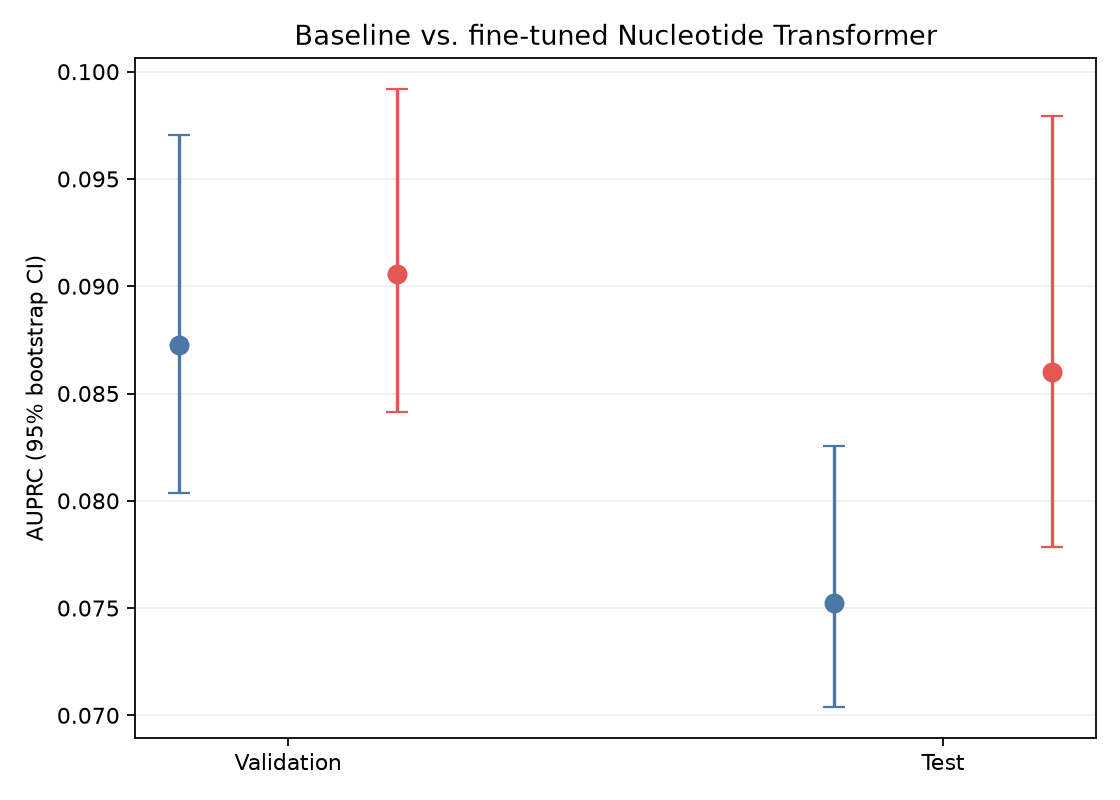

Data behind this chart, as committed beside it:
split, model, auprc, ci_lower, ci_upper
validation, baseline, 0.08727, 0.08036, 0.09707
validation, fine_tuned, 0.09059, 0.08412, 0.09919
test, baseline, 0.07525, 0.07041, 0.08254
test, fine_tuned, 0.08598, 0.07784, 0.09792
